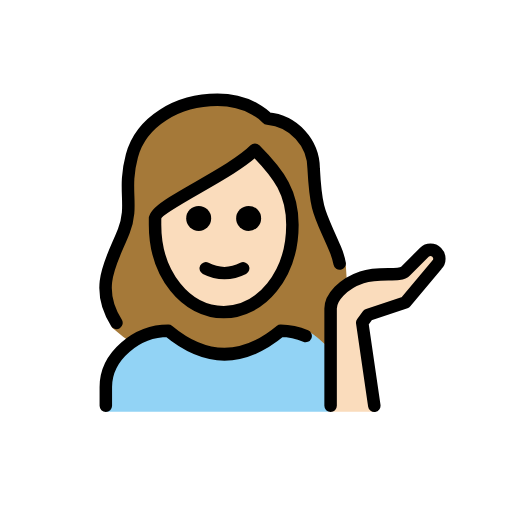
t = 0.00 s
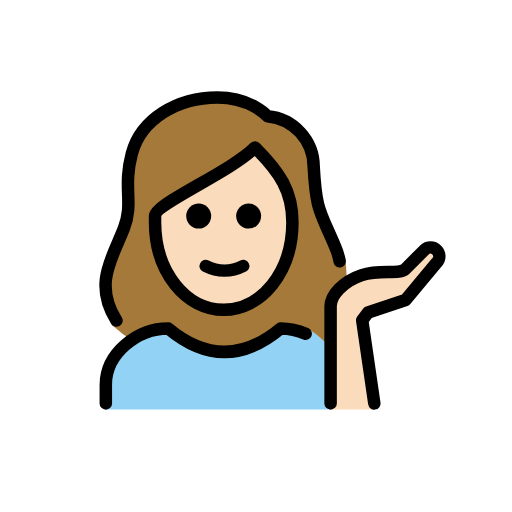
t = 0.48 s
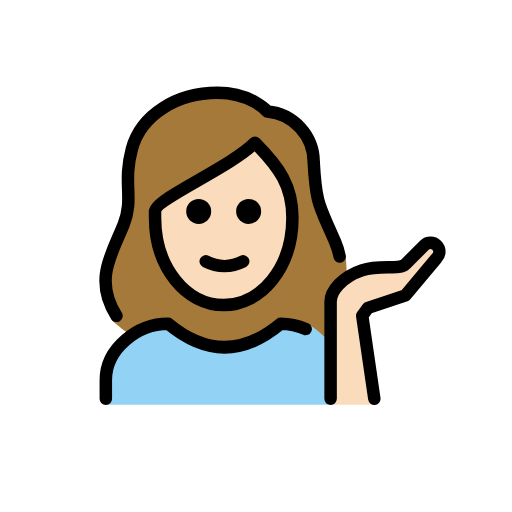
t = 1.43 s
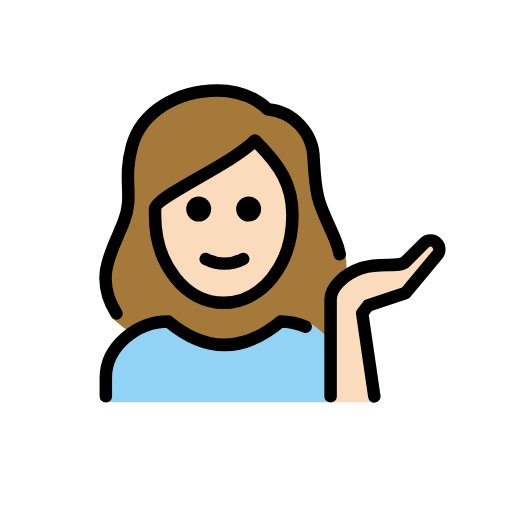
t = 1.90 s
t = 2.38 s: frame unchanged from t = 1.43 s, image omitted
t = 3.33 s: frame unchanged from t = 0.48 s, image omitted

The animated SVG that drew these frames (rendered in a browser with its animation timeline set to each time). Animation: 1 SMIL element (animateTransform=1); one cycle of 3.80 s, repeats indefinitely.

<?xml version='1.0' encoding='utf-8'?>
<svg xmlns="http://www.w3.org/2000/svg" id="emoji" viewBox="-5 -5 82 82" width="200" height="200" role="img">
  <title>OpenMoji: woman tipping hand: light skin tone</title><g><g id="color">
    <path fill="#92d3f5" d="M11.9481,60.94V56.7213c0-4.9942,5.0078-9,10-9q9,7.5,18,0c1.3682,0,3.1221-.2784,4.3887.2607a11.8771,11.8771,0,0,1,3.2363,2.8125V60.94" />
  </g>
  <g id="skin">
    <path fill="#fadcbc" d="M54.9481,60.94,53.0106,46.6763l.9375-1.25,6-2,5-6a1.4142,1.4142,0,0,0-2-2l-3,3c-1,1-4,0-7,1s-5,3.2325-5,5V60.94" />
    <path fill="#fadcbc" d="M20.4063,29.5293v.957c0,7.6494,4.6093,13.6426,10.4941,13.6426s10.4942-5.9932,10.4942-13.6426c0-4.6533-1.7784-7.5151-5.2842-11.1343a64.1459,64.1459,0,0,1-8.9883,5.772C24.4756,26.6382,20.8672,28.6933,20.4063,29.5293Z" />
  </g>
  <g id="hair">
    <path fill="#a57939" d="M50.143,36.3278c-.2048-.7578-1.559-1.4094-1.9591-2.1037a23.7515,23.7515,0,0,1-1.1574-2.6328c-1.4725-3.27-2.0233-4.4927-2.3485-10.5239.0273-3.6929-3.794-6.7842-7.4746-7.0928a1.0016,1.0016,0,0,1-.6885-.3433c-.0928-.0995-2.4082-2.6547-7.2432-2.6547-6.2,0-11.4413,3.3818-12.743,8.226a18.518,18.518,0,0,0-.5645,6.1758,13.3173,13.3173,0,0,1-.7607,5.9609,6.8034,6.8034,0,0,1-1.1192,2.0879c-3.7725,4.42-.9747,14.3028-1.167,14.01A24.0468,24.0468,0,0,0,16.55,50.1563a10.4646,10.4646,0,0,1,5.361-2.09c6.209,5.0127,12.4951,5.0127,18.7,0,.9623.0421,2.1985-.2355,3.3938-.0873.95.1177,2.6905,1.9191,3.1194,2.2082,1.0562-.6991-.25-2.0811.6675-2.9373.6443-.3876.3021-4.138,2.4927-6.0125.2814-.2408.1316-.73.1786-1.0965A12.2485,12.2485,0,0,0,50.143,36.3278ZM39.7156,37.9819C33.0407,48.7277,27.09,44.3943,27.09,44.3943s-9.9955-7.5111-6.9911-14.1555c0,0,13.5953-9.4091,15.06-10.8868C35.1584,19.352,46.39,27.2363,39.7156,37.9819Z" />
  </g>
  <g id="line">
    <path fill="none" stroke="#000" stroke-linecap="round" stroke-linejoin="round" stroke-width="2" d="M11.9481,59.982v-3c0-4.9941,5.0078-9,10-9q9,7.5,18,0a10.2713,10.2713,0,0,1,4.0029.84" />
    <path d="M36.8211,29.982a2,2,0,1,1-2-2,2,2,0,0,1,2,2" />
    <path d="M28.8211,29.982a2,2,0,1,1-2-2,2,2,0,0,1,2,2" />
    <path fill="none" stroke="#000" stroke-linecap="round" stroke-linejoin="round" stroke-width="2" d="M27.9481,37.982a6.5535,6.5535,0,0,0,6,0" />
    <path fill="none" stroke="#000" stroke-linecap="round" stroke-linejoin="round" stroke-width="2" d="M54.9481,59.982,53.0106,46.6763l.9375-1.25,6-2,5-6a1.4142,1.4142,0,0,0-2-2l-3,3c-1,1-4,0-7,1s-5,3.2325-5,5V59.982" />
    <path fill="none" stroke="#000" stroke-linecap="round" stroke-linejoin="round" stroke-width="2" d="M13.6524,46.7129c-3.7227-5.8565-.628-10.08,1.18-14.7246,1.6357-4.2-.209-6.4512,1.291-12.0342,1.4795-5.5,7.2773-8.9658,13.709-8.9658,5.4,0,8,3,8,3a8.1321,8.1321,0,0,1,7.4052,8.0371c.3867,7.18,1.0244,7.1523,3.4287,12.8222a11.6,11.6,0,0,1,.7356,2.3707" />
    <path fill="none" stroke="#000" stroke-linejoin="round" stroke-width="2" d="M19.8321,30.9883c0,8,5,14,11,14s11-6,11-14c0-5-2-8-6-12-4,4-16,9-16,11Z" />
  </g>
<animateTransform attributeName="transform" type="translate" values="0 0;0 -1.5;0 0" dur="3.8s" repeatCount="indefinite" /></g></svg>
